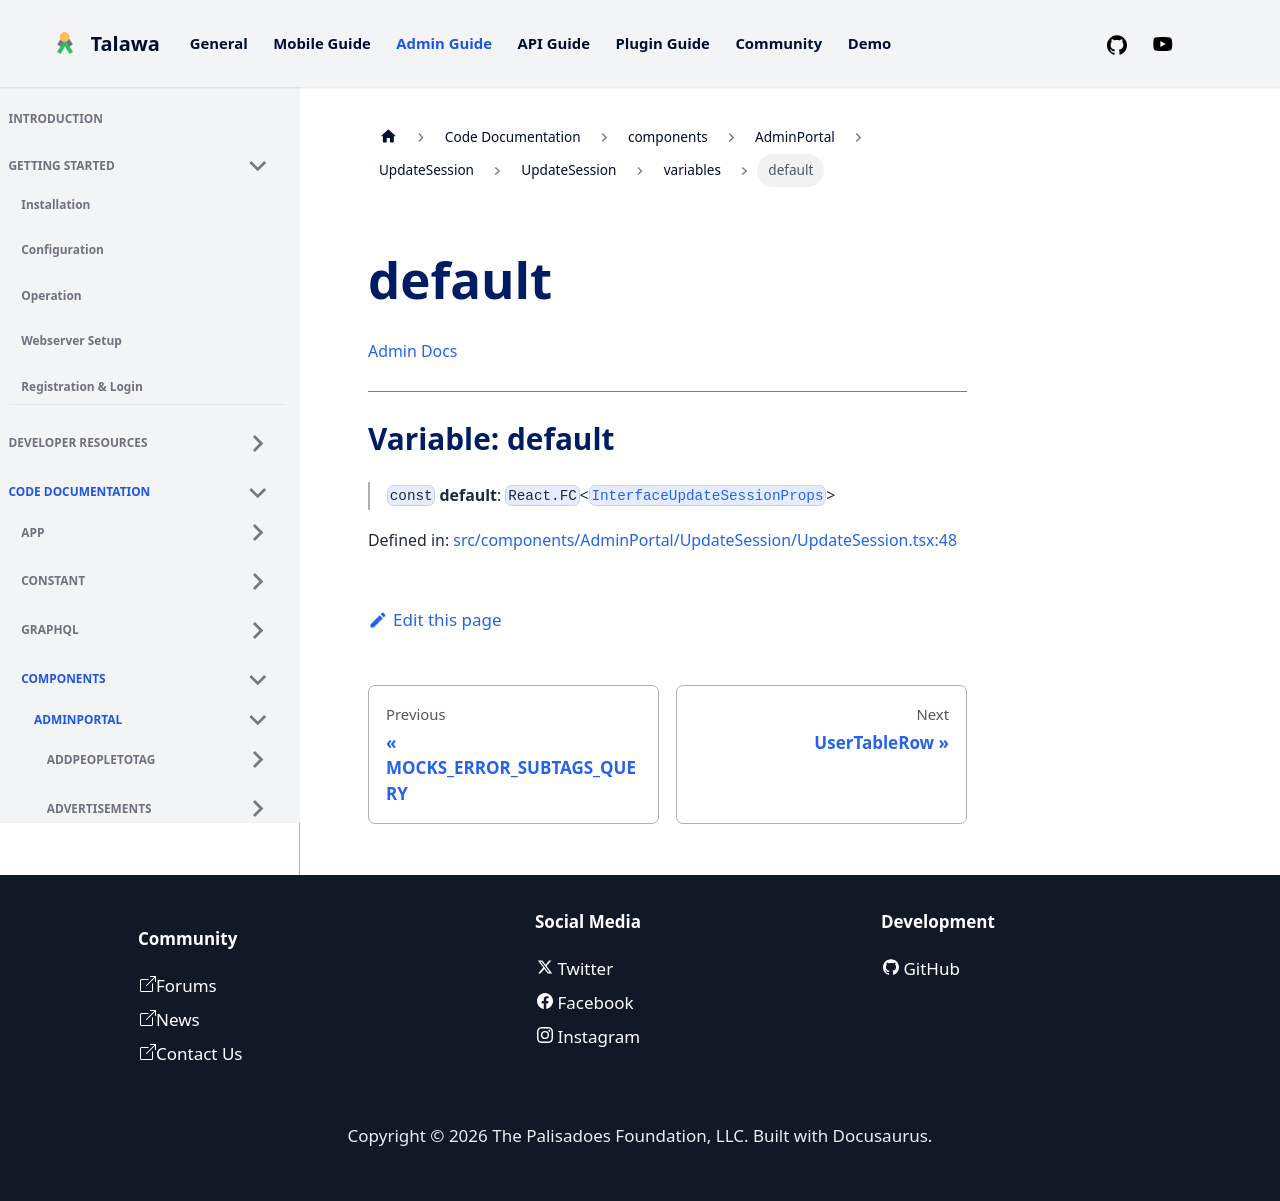

repository: PalisadoesFoundation/talawa-admin · page: docs/auto-docs/components/AdminPortal/UpdateSession/UpdateSession/variables/default/index.html · generator: docusaurus

[Admin Docs](/)

***

# Variable: default

> `const` **default**: `React.FC`\<[`InterfaceUpdateSessionProps`](../../../../../types/AdminPortal/UpdateSession/interface/interfaces/InterfaceUpdateSessionProps.md)\>

Defined in: [src/components/AdminPortal/UpdateSession/UpdateSession.tsx:48](https://github.com/PalisadoesFoundation/talawa-admin/blob/main/src/components/AdminPortal/UpdateSession/UpdateSession.tsx#L48)
